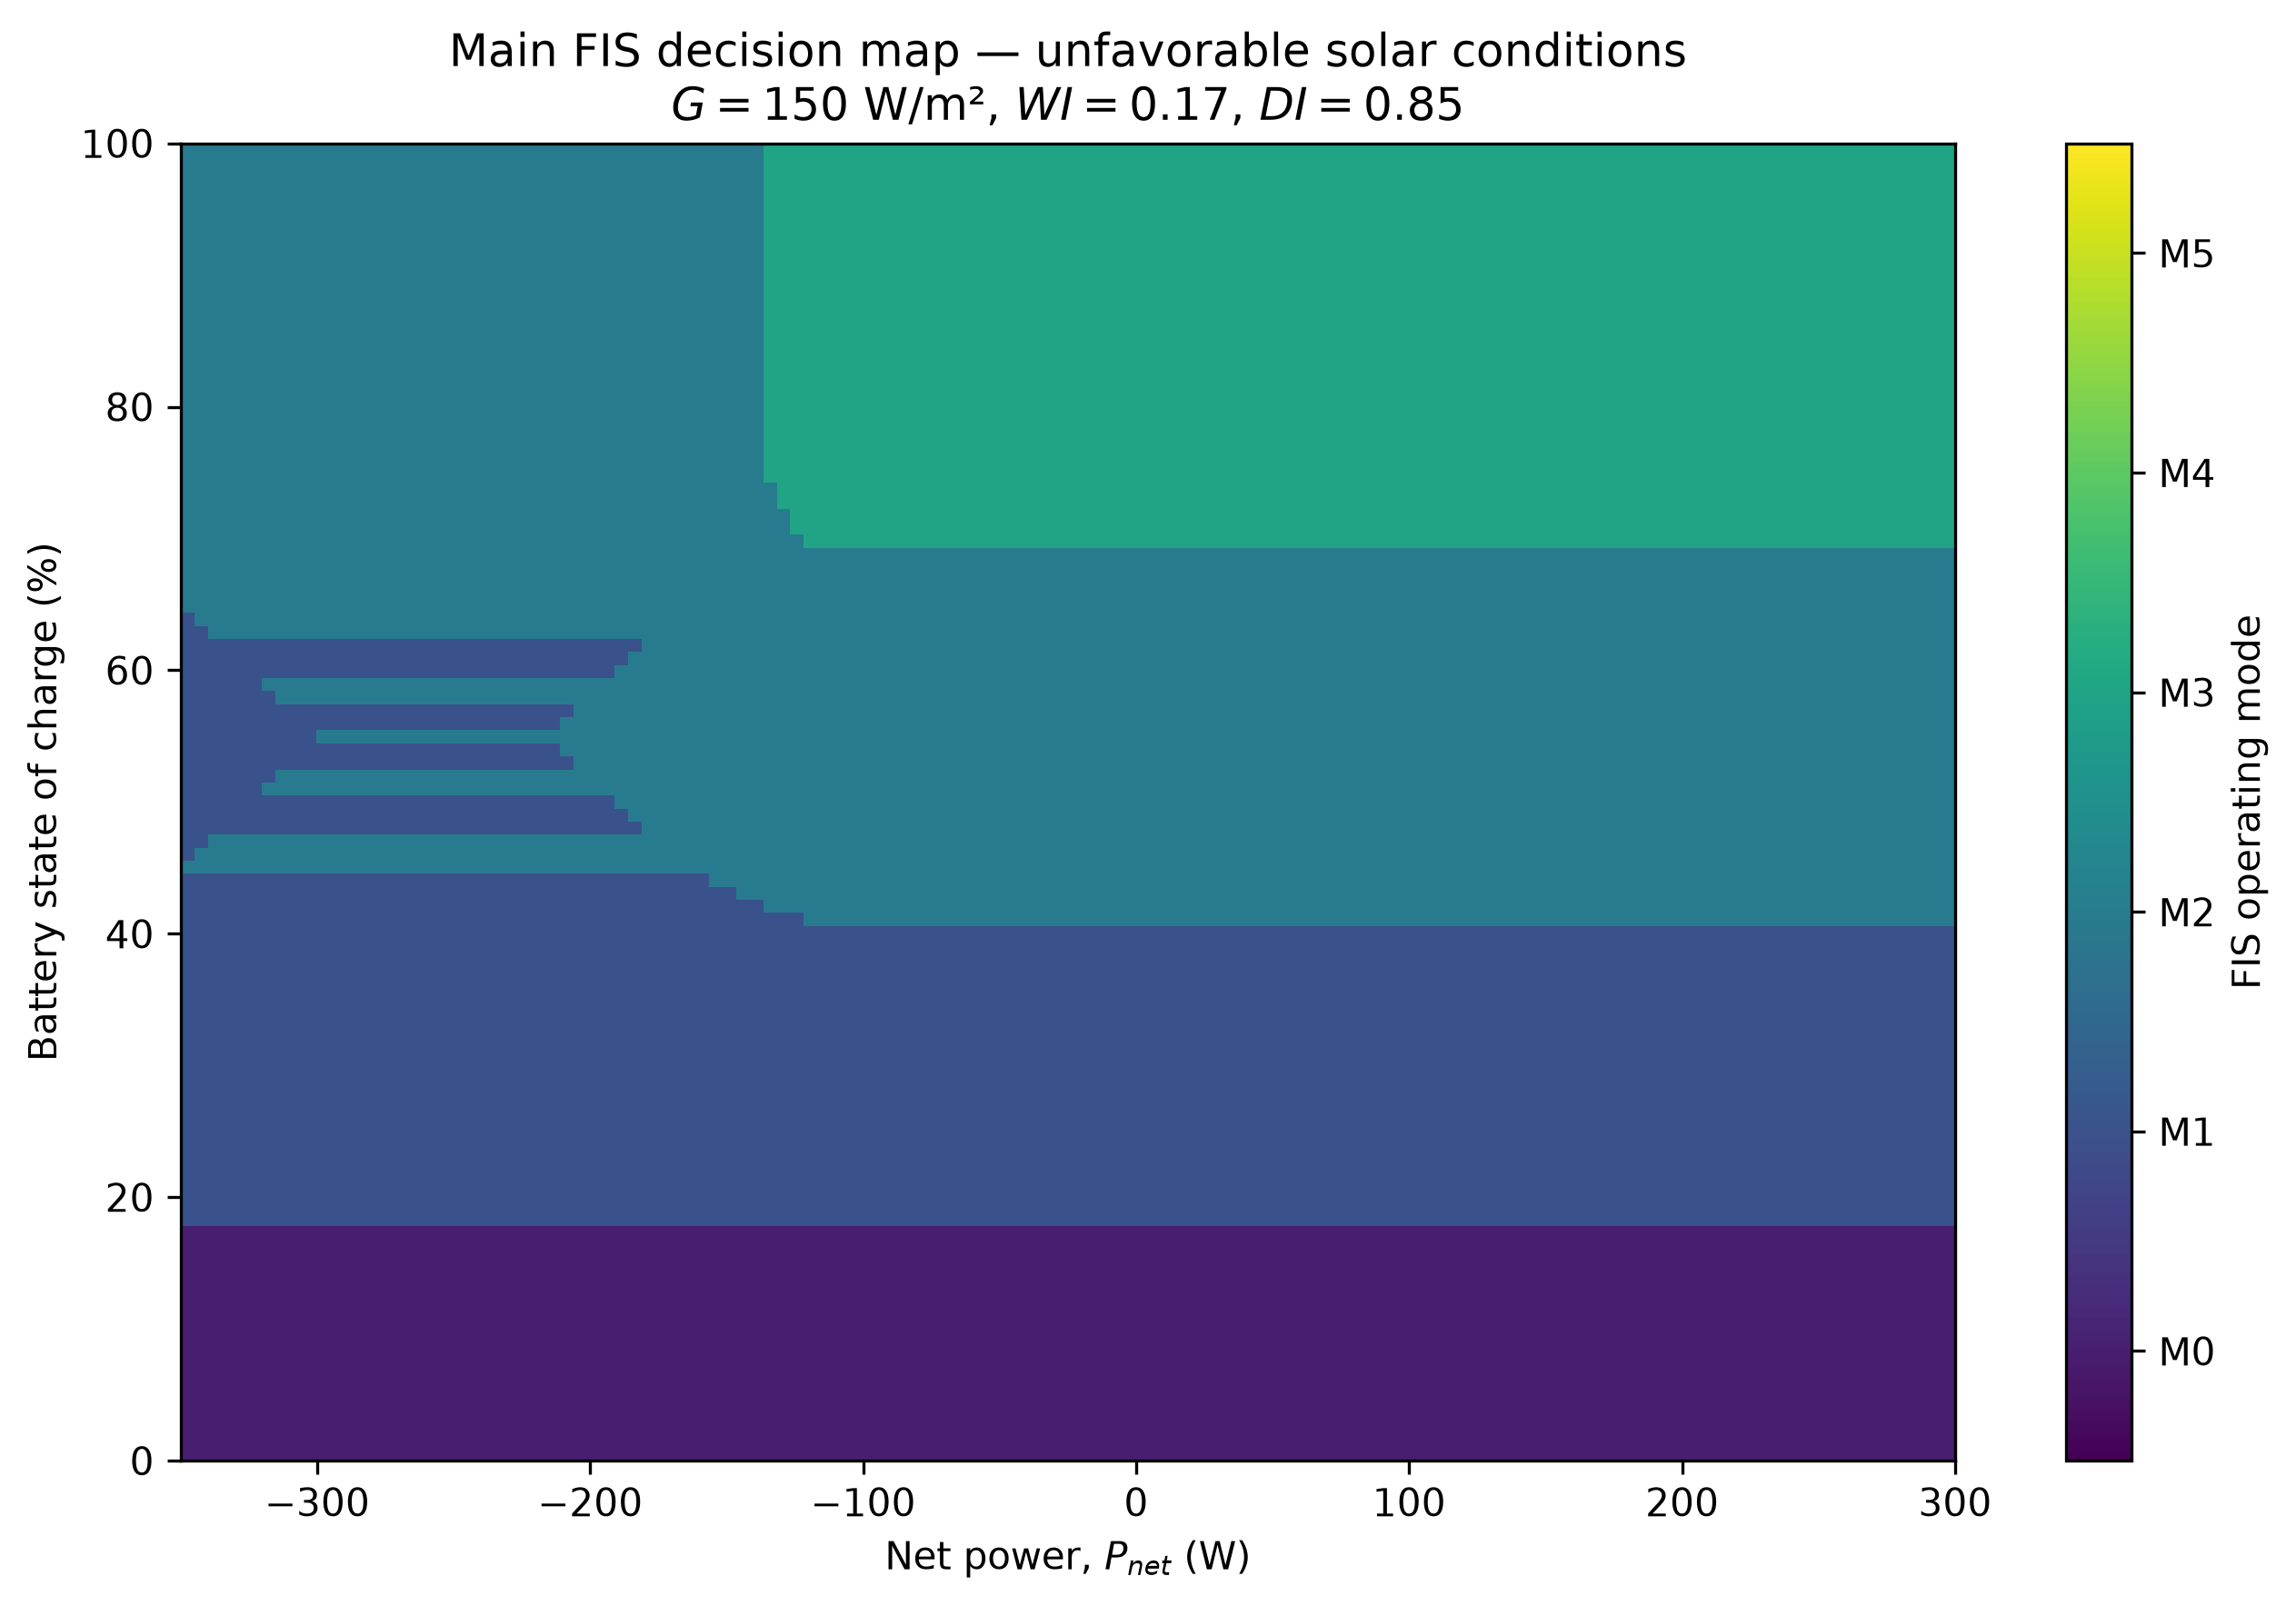

The table this chart was drawn from, first rows:
soc_percent, p_net_w, irradiance_wm2, weather_index, demand_index, centroid, fis_mode
0.0, -350.0, 150.0, 0.17, 0.85, 0.3147, M0
0.0, -345.0, 150.0, 0.17, 0.85, 0.3147, M0
0.0, -340.0, 150.0, 0.17, 0.85, 0.3147, M0
0.0, -335.0, 150.0, 0.17, 0.85, 0.3147, M0
0.0, -330.0, 150.0, 0.17, 0.85, 0.3147, M0
0.0, -325.0, 150.0, 0.17, 0.85, 0.3147, M0
0.0, -320.0, 150.0, 0.17, 0.85, 0.3147, M0
0.0, -315.0, 150.0, 0.17, 0.85, 0.3147, M0
0.0, -310.0, 150.0, 0.17, 0.85, 0.3147, M0
0.0, -305.0, 150.0, 0.17, 0.85, 0.3147, M0
0.0, -300.0, 150.0, 0.17, 0.85, 0.3147, M0
0.0, -295.0, 150.0, 0.17, 0.85, 0.3147, M0
0.0, -290.0, 150.0, 0.17, 0.85, 0.3147, M0
0.0, -285.0, 150.0, 0.17, 0.85, 0.3147, M0
0.0, -280.0, 150.0, 0.17, 0.85, 0.3147, M0
0.0, -275.0, 150.0, 0.17, 0.85, 0.3147, M0
0.0, -270.0, 150.0, 0.17, 0.85, 0.3147, M0
0.0, -265.0, 150.0, 0.17, 0.85, 0.3147, M0
0.0, -260.0, 150.0, 0.17, 0.85, 0.3147, M0
0.0, -255.0, 150.0, 0.17, 0.85, 0.3147, M0
0.0, -250.0, 150.0, 0.17, 0.85, 0.3147, M0
0.0, -245.0, 150.0, 0.17, 0.85, 0.3147, M0
0.0, -240.0, 150.0, 0.17, 0.85, 0.3147, M0
0.0, -235.0, 150.0, 0.17, 0.85, 0.3147, M0
0.0, -230.0, 150.0, 0.17, 0.85, 0.3147, M0
0.0, -225.0, 150.0, 0.17, 0.85, 0.3147, M0
0.0, -220.0, 150.0, 0.17, 0.85, 0.3147, M0
0.0, -215.0, 150.0, 0.17, 0.85, 0.3147, M0
0.0, -210.0, 150.0, 0.17, 0.85, 0.3147, M0
0.0, -205.0, 150.0, 0.17, 0.85, 0.3147, M0
0.0, -200.0, 150.0, 0.17, 0.85, 0.3147, M0
0.0, -195.0, 150.0, 0.17, 0.85, 0.3147, M0
0.0, -190.0, 150.0, 0.17, 0.85, 0.3147, M0
0.0, -185.0, 150.0, 0.17, 0.85, 0.3147, M0
0.0, -180.0, 150.0, 0.17, 0.85, 0.3147, M0
0.0, -175.0, 150.0, 0.17, 0.85, 0.3147, M0
0.0, -170.0, 150.0, 0.17, 0.85, 0.3147, M0
0.0, -165.0, 150.0, 0.17, 0.85, 0.3147, M0
0.0, -160.0, 150.0, 0.17, 0.85, 0.3147, M0
0.0, -155.0, 150.0, 0.17, 0.85, 0.3147, M0
0.0, -150.0, 150.0, 0.17, 0.85, 0.3147, M0
0.0, -145.0, 150.0, 0.17, 0.85, 0.3147, M0
0.0, -140.0, 150.0, 0.17, 0.85, 0.3147, M0
0.0, -135.0, 150.0, 0.17, 0.85, 0.3147, M0
0.0, -130.0, 150.0, 0.17, 0.85, 0.3147, M0
0.0, -125.0, 150.0, 0.17, 0.85, 0.3147, M0
0.0, -120.0, 150.0, 0.17, 0.85, 0.3147, M0
0.0, -115.0, 150.0, 0.17, 0.85, 0.3147, M0
0.0, -110.0, 150.0, 0.17, 0.85, 0.3147, M0
0.0, -105.0, 150.0, 0.17, 0.85, 0.3147, M0
0.0, -100.0, 150.0, 0.17, 0.85, 0.3147, M0
0.0, -95.0, 150.0, 0.17, 0.85, 0.3147, M0
0.0, -90.0, 150.0, 0.17, 0.85, 0.3147, M0
0.0, -85.0, 150.0, 0.17, 0.85, 0.3147, M0
0.0, -80.0, 150.0, 0.17, 0.85, 0.3147, M0
0.0, -75.0, 150.0, 0.17, 0.85, 0.3147, M0
0.0, -70.0, 150.0, 0.17, 0.85, 0.3147, M0
0.0, -65.0, 150.0, 0.17, 0.85, 0.3147, M0
0.0, -60.0, 150.0, 0.17, 0.85, 0.3147, M0
0.0, -55.0, 150.0, 0.17, 0.85, 0.3147, M0
... 13,171 more rows
